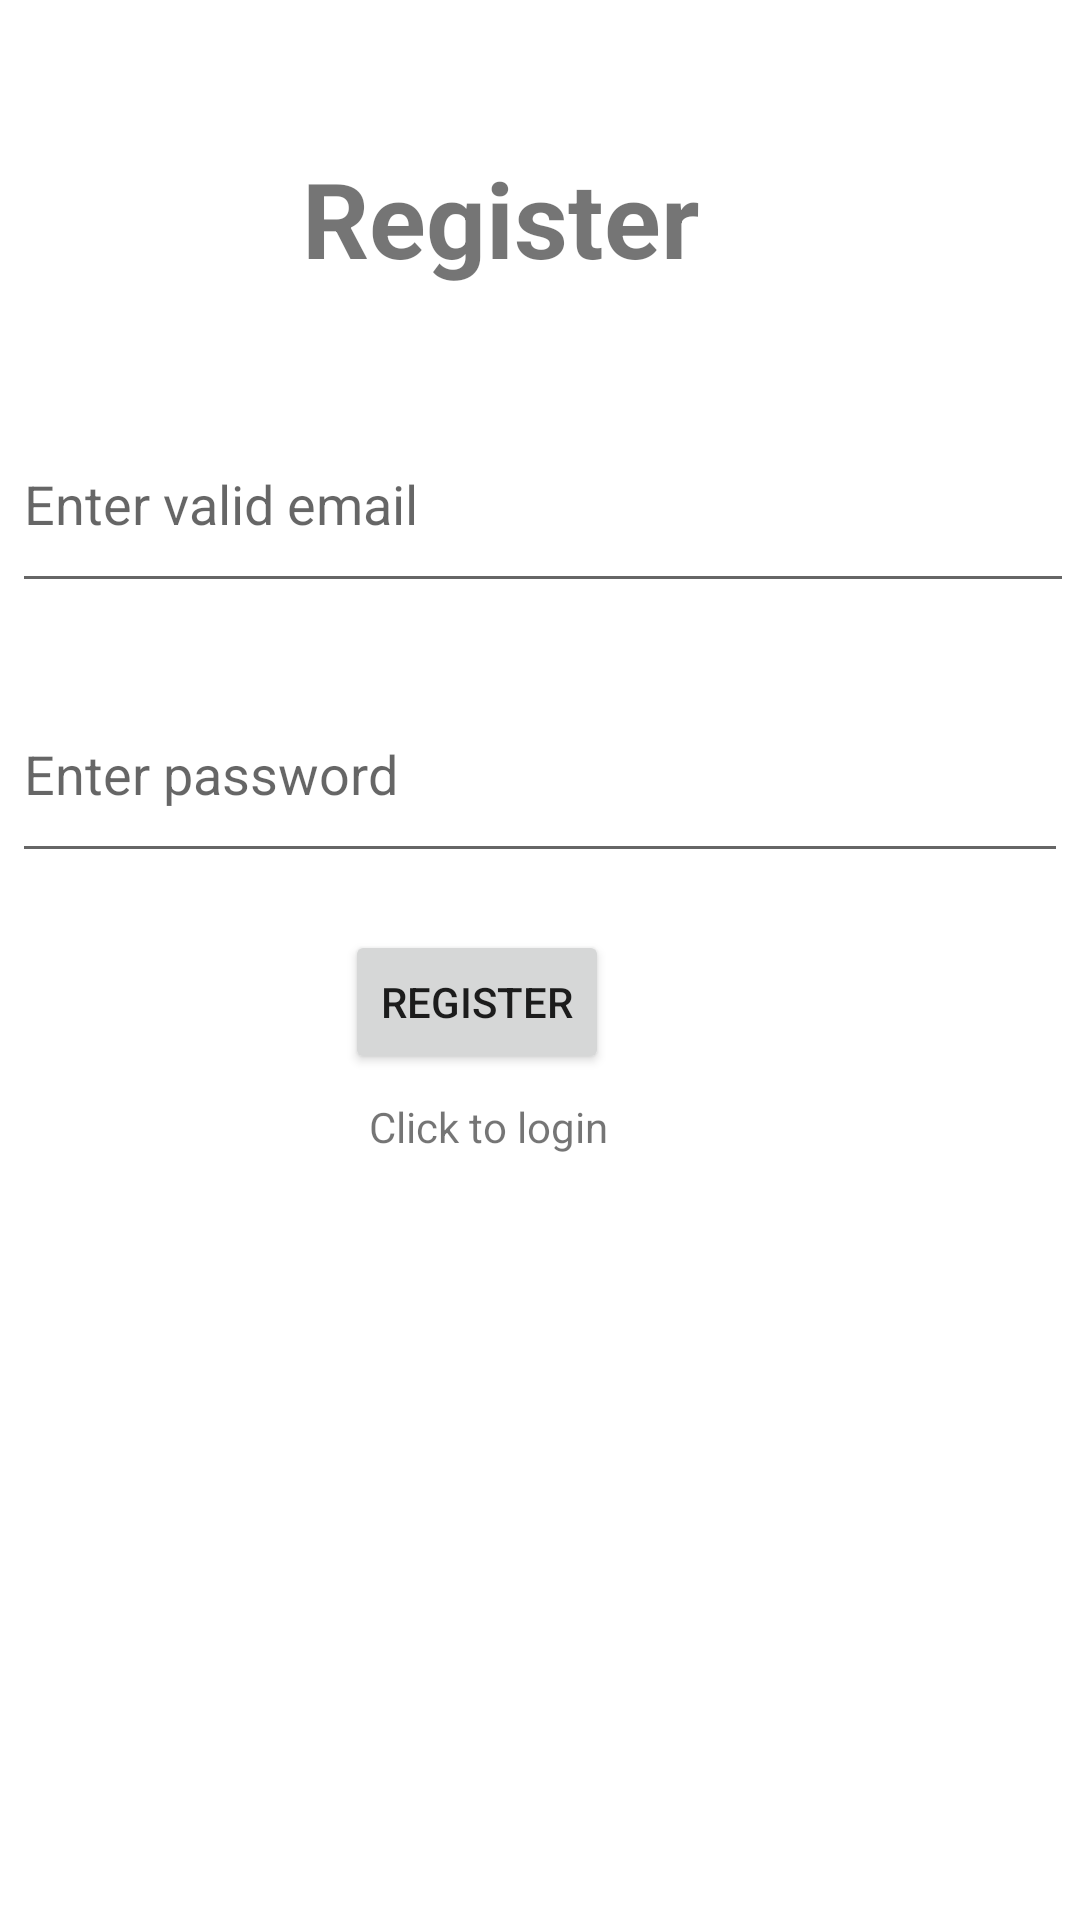

The Android layout XML behind this screen, and the referenced resources:
<!-- AndroidManifest.xml: application theme Theme.Healthcare -->
<!-- res/layout/activity_user_register2.xml -->
<?xml version="1.0" encoding="utf-8"?>
<androidx.constraintlayout.widget.ConstraintLayout xmlns:android="http://schemas.android.com/apk/res/android"
    xmlns:app="http://schemas.android.com/apk/res-auto"
    xmlns:tools="http://schemas.android.com/tools"
    android:layout_width="match_parent"
    android:layout_height="match_parent"
    tools:context=".UserRegisterActivity2">

    <EditText
        android:id="@+id/editTextEmail"
        android:layout_width="match_parent"
        android:layout_height="69dp"
        android:layout_marginStart="4dp"
        android:layout_marginTop="133dp"
        android:layout_marginEnd="2dp"
        android:layout_marginBottom="449dp"
        android:ems="10"
        android:hint="@string/enter_valid_email"
        android:inputType="textEmailAddress"
        app:layout_constraintBottom_toBottomOf="parent"
        app:layout_constraintEnd_toEndOf="parent"
        app:layout_constraintHorizontal_bias="0.457"
        app:layout_constraintStart_toStartOf="parent"
        app:layout_constraintTop_toTopOf="parent"
        app:layout_constraintVertical_bias="0.109" />

    <EditText
        android:id="@+id/editTextPassword"
        android:layout_width="match_parent"
        android:layout_height="69dp"
        android:layout_marginStart="4dp"
        android:layout_marginTop="21dp"
        android:layout_marginEnd="4dp"
        android:layout_marginBottom="374dp"
        android:ems="10"
        android:hint="@string/enter_password"
        android:inputType="textPassword"
        app:layout_constraintBottom_toBottomOf="parent"
        app:layout_constraintEnd_toEndOf="parent"
        app:layout_constraintHorizontal_bias="0.546"
        app:layout_constraintStart_toStartOf="parent"
        app:layout_constraintTop_toBottomOf="@+id/editTextEmail"
        app:layout_constraintVertical_bias="0.0" />


    <ProgressBar
        android:id="@+id/progressbar"
        android:visibility="gone"
        android:layout_width="wrap_content"
        android:layout_height="wrap_content"
        android:layout_marginStart="149dp"
        android:layout_marginEnd="214dp"
        android:layout_marginBottom="7dp"
        app:layout_constraintBottom_toTopOf="@+id/button2"
        app:layout_constraintEnd_toEndOf="parent"
        app:layout_constraintStart_toStartOf="parent"
        app:layout_constraintTop_toBottomOf="@+id/editTextPassword" />

    <Button
        android:id="@+id/button2"
        android:layout_width="wrap_content"
        android:layout_height="wrap_content"
        android:layout_marginStart="115dp"
        android:layout_marginTop="30dp"
        android:layout_marginEnd="150dp"
        android:layout_marginBottom="296dp"
        android:gravity="center"
        android:text="Register"
        app:layout_constraintBottom_toBottomOf="parent"
        app:layout_constraintEnd_toEndOf="parent"
        app:layout_constraintHorizontal_bias="0.0"
        app:layout_constraintStart_toStartOf="parent"
        app:layout_constraintTop_toBottomOf="@+id/editTextPassword"
        app:layout_constraintVertical_bias="0.44" />

    <TextView
        android:id="@+id/textView4"
        android:layout_width="137dp"
        android:layout_height="67dp"
        android:layout_marginTop="55dp"
        android:layout_marginBottom="39dp"
        android:text="Register"
        android:textSize="35sp"
        android:textStyle="bold"
        app:layout_constraintBottom_toTopOf="@+id/editTextEmail"
        app:layout_constraintEnd_toEndOf="parent"
        app:layout_constraintHorizontal_bias="0.452"
        app:layout_constraintStart_toStartOf="parent"
        app:layout_constraintTop_toTopOf="parent"
        app:layout_constraintVertical_bias="0.206" />

    <TextView
        android:id="@+id/login_text"
        android:layout_width="89dp"
        android:layout_height="31dp"
        android:layout_marginStart="123dp"
        android:layout_marginTop="8dp"
        android:layout_marginEnd="148dp"
        android:layout_marginBottom="243dp"

        android:text="Click to login"
        app:layout_constraintBottom_toBottomOf="parent"
        app:layout_constraintEnd_toEndOf="parent"
        app:layout_constraintHorizontal_bias="0.0"
        app:layout_constraintStart_toStartOf="parent"
        app:layout_constraintTop_toBottomOf="@+id/button2"
        app:layout_constraintVertical_bias="1.0" />

</androidx.constraintlayout.widget.ConstraintLayout>
<!-- resources referenced by this layout -->
<resources>
  <string name="enter_password">Enter password</string>
  <string name="enter_valid_email">Enter valid email</string>
  <style name="Theme.Healthcare" parent="Theme.MaterialComponents.DayNight.DarkActionBar">
          
          <item name="colorPrimary">@color/teal_700</item>
          <item name="colorPrimaryVariant">@color/black</item>
          <item name="colorOnPrimary">@color/white</item>
          
          <item name="colorSecondary">@color/teal_200</item>
          <item name="colorSecondaryVariant">@color/teal_700</item>
          <item name="colorOnSecondary">@color/black</item>
          
          <item name="android:statusBarColor">?attr/colorPrimaryVariant</item>
          
      </style>
  <color name="teal_700">#FF018786</color>
  <color name="black">#FF000000</color>
  <color name="white">#FFFFFFFF</color>
  <color name="teal_200">#FF03DAC5</color>
</resources>
